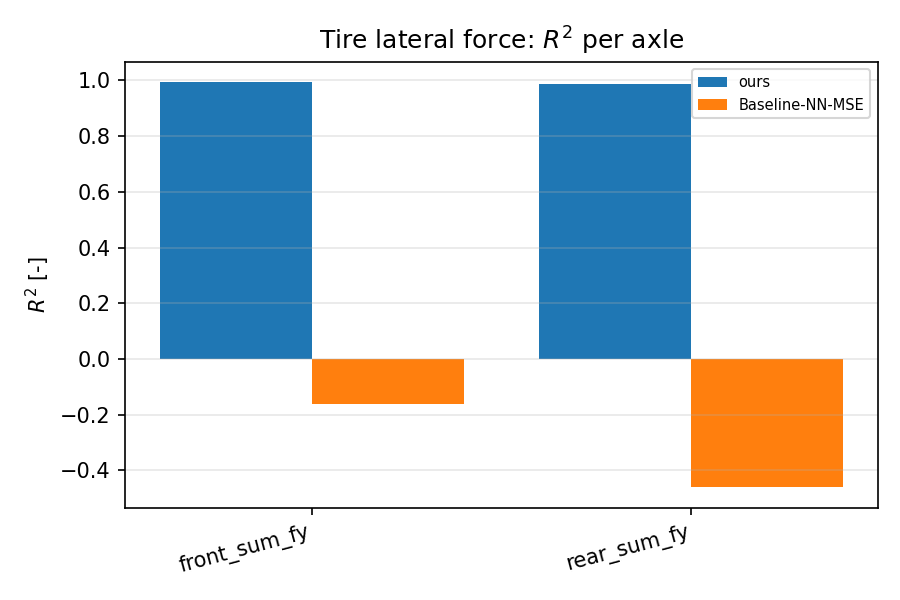

Values plotted in this chart, from the file beside it:
scenario, category, value
ours, front_sum_fy, 0.993
ours, rear_sum_fy, 0.987
Baseline-NN-MSE, front_sum_fy, -0.16
Baseline-NN-MSE, rear_sum_fy, -0.461
